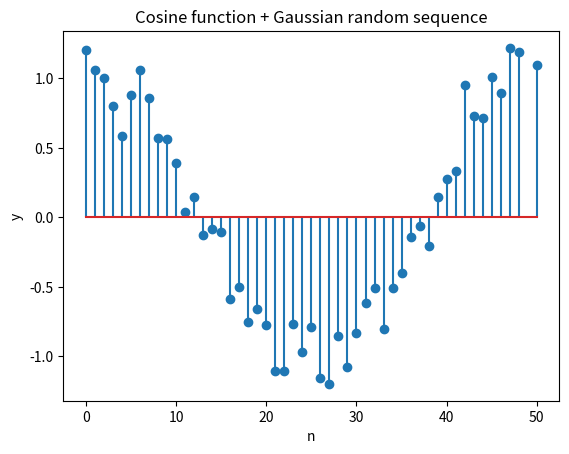

The script that saved this image:
import numpy as np
import matplotlib.pyplot as plt

n = np.linspace(0, 50, 50).astype(int)

y = np.cos(0.04*np.pi*n) + 0.2 * (np.random.randn(50))

plt.stem(n, y)
plt.xlabel('n')
plt.ylabel('y')
plt.title('Cosine function + Gaussian random sequence')
plt.show()